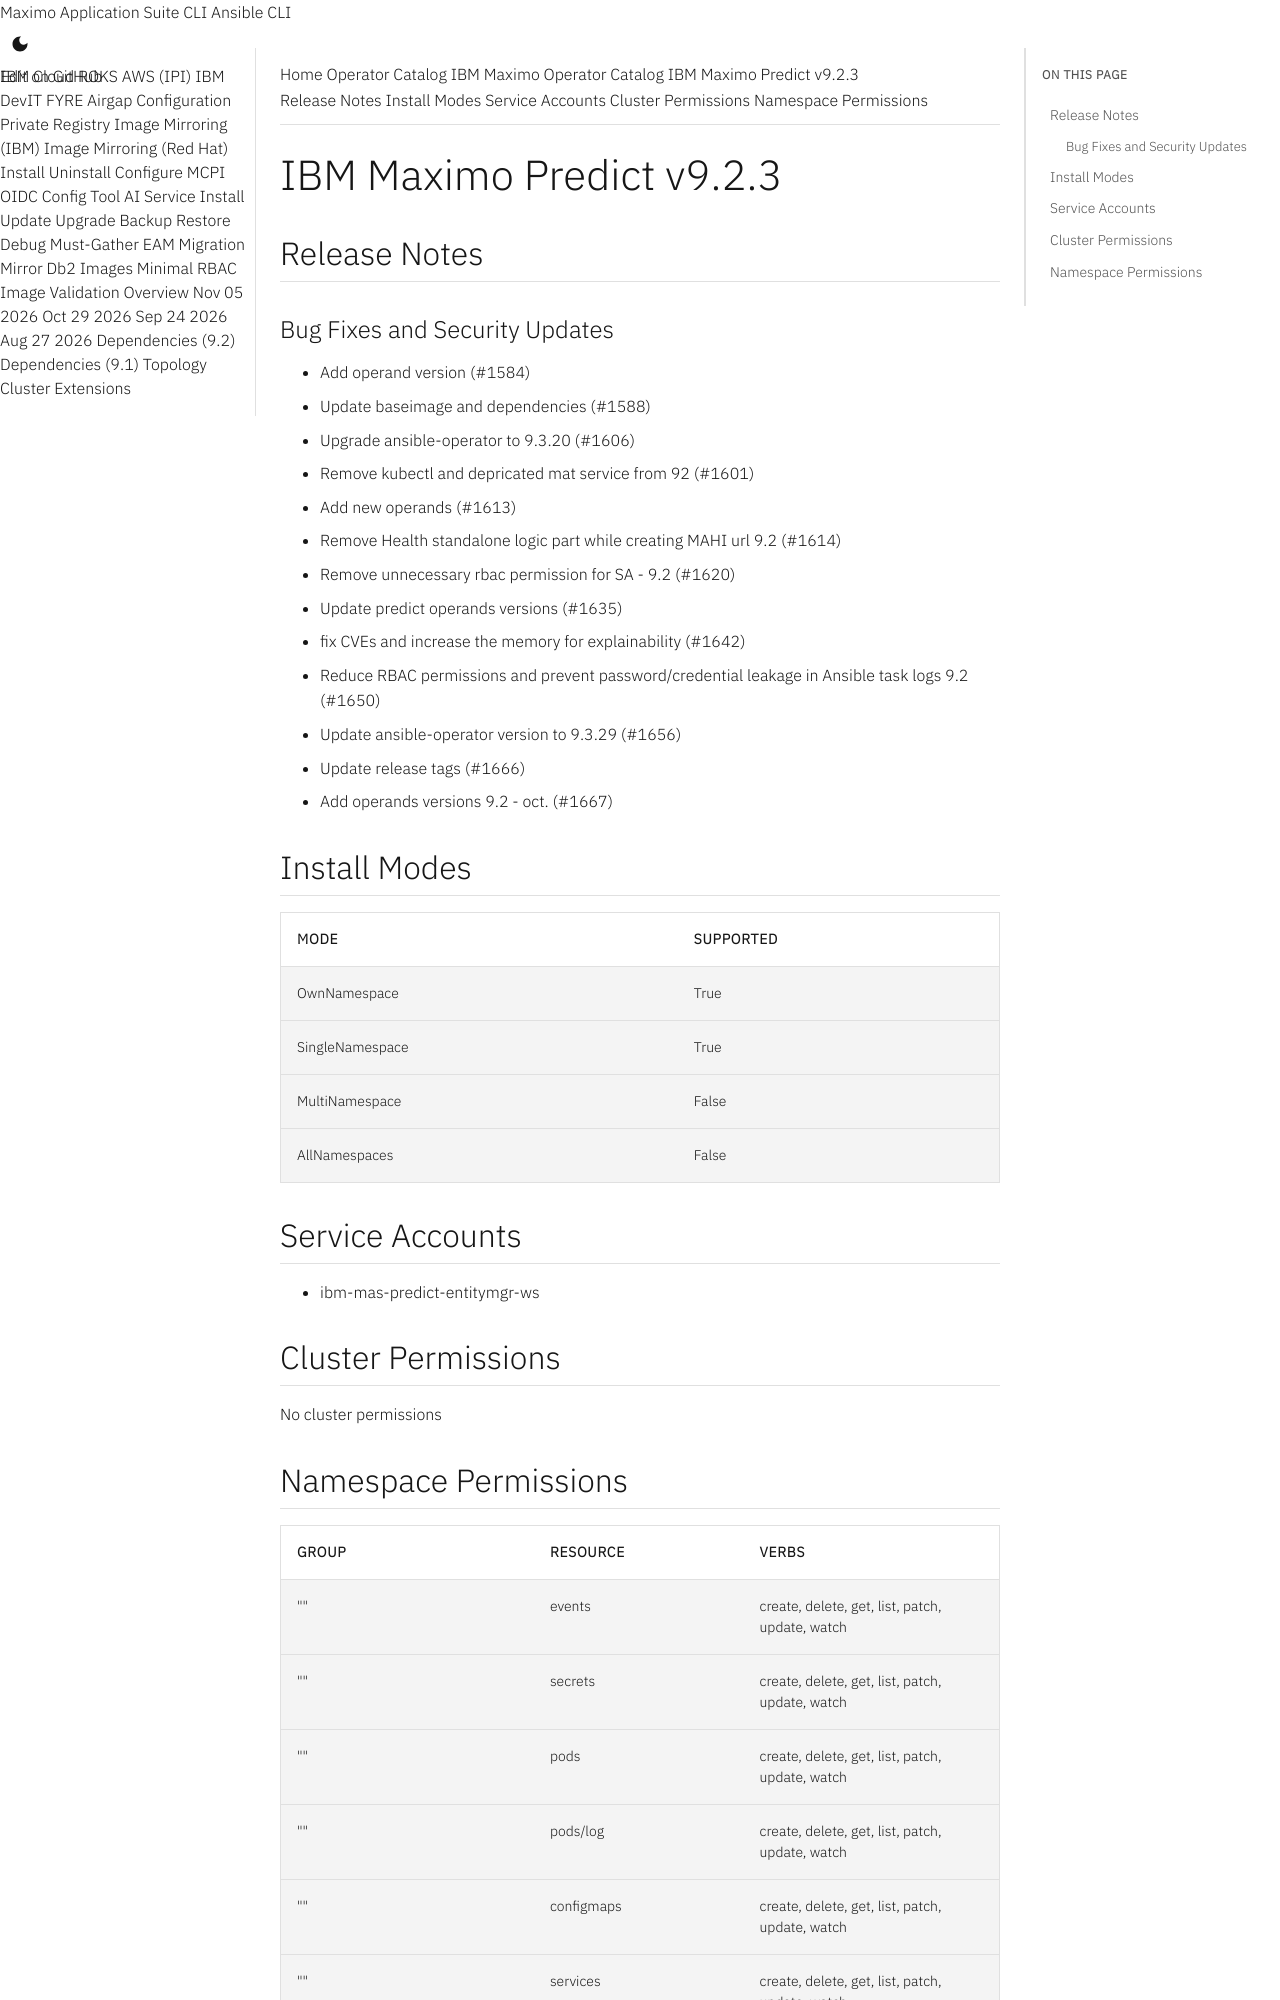

repository: ibm-mas/cli · page: catalogs/packages/ibm-mas-predict/9.2.3/index.html · generator: mkdocs

extra_breadcrumb_title_1: Operator Catalog
extra_breadcrumb_title_2: IBM Maximo Operator Catalog
extra_breadcrumb_url_2: ../../../
nav_title: Operator Catalog

IBM Maximo Predict v9.2.3
================================================================================

Release Notes
--------------------------------------------------------------------------------
### Bug Fixes and Security Updates
- Add operand version (#1584)
- Update baseimage and dependencies (#1588)
- Upgrade ansible-operator to 9.3.20 (#1606)
- Remove kubectl and depricated mat service from 92 (#1601)
- Add new operands (#1613)
- Remove Health standalone logic part while creating MAHI url 9.2 (#1614)
- Remove unnecessary rbac permission for SA - 9.2 (#1620)
- Update predict operands versions (#1635)
- fix CVEs and increase the memory for explainability (#1642)
- Reduce RBAC permissions and prevent password/credential leakage in Ansible task logs 9.2 (#1650)
- Update ansible-operator version to 9.3.29 (#1656)
- Update release tags (#1666)
- Add operands versions 9.2 - oct. (#1667)

Install Modes
--------------------------------------------------------------------------------
| Mode                 | Supported |
| :------------------- | :-------- |
| OwnNamespace         | True      |
| SingleNamespace      | True      |
| MultiNamespace       | False     |
| AllNamespaces        | False     |

Service Accounts
--------------------------------------------------------------------------------
- ibm-mas-predict-entitymgr-ws

Cluster Permissions
--------------------------------------------------------------------------------
No cluster permissions
